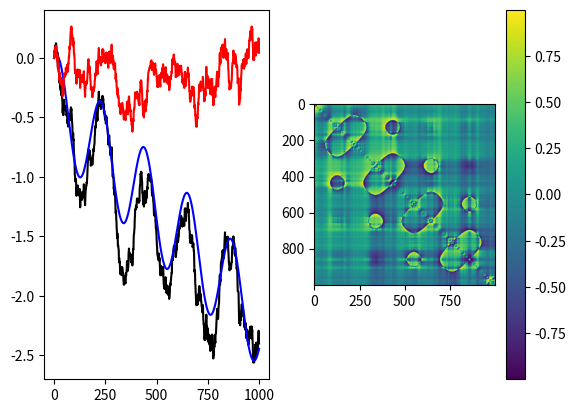

Here is the Python script that generated this plot:
# idea: explain some of a random process's motion by "trend", which here will be a known smooth function,
# and the rest by "swing", meaning motion strictly due to variance around the true underlying trend
# do this for the delta between some pair of points, get the "swing proportion" which is probably just swing/trend
# make 2d graph of this for all pairs of points, like the moment of inertia stick


import random

import numpy as np
import matplotlib.pyplot as plt


def get_trend():
    # just something simple but nonlinear
    a, b, c, d = np.random.uniform(-2, 2, size=(4,))
    f = lambda x: 0.001*a*x + b*np.sin(c*x/50 + d)
    x = 0
    while True:
        yield f(x) - f(0)
        x += 1


def get_noise():
    # EV 0
    x = 0
    while True:
        yield x
        a = np.random.uniform(0.01, 0.1)
        x += a * (2 * random.random() - 1)


class ProcessPoint:
    def __init__(self, trend, noise):
        self.trend = trend
        self.noise = noise
        self.value = trend + noise


class ProcessDelta:
    def __init__(self, p0, p1):
        self.trend_delta = p1.trend - p0.trend
        self.swing = p1.noise - p0.noise
        self.delta = p1.value - p0.value
        math_check = self.delta - (self.trend_delta + self.swing)
        assert abs(math_check) < 1e-6, str(math_check)
        self.total_magnitude = abs(self.trend_delta) + abs(self.swing)
        is_non_negative = lambda x: abs(x) == x
        signs_same = is_non_negative(self.trend_delta) == is_non_negative(self.swing)
        self.swing_proportion = (abs(self.swing) / self.total_magnitude) * (1 if signs_same else -1) if self.total_magnitude != 0 else 0


def get_process():
    trend = get_trend()
    noise = get_noise()
    while True:
        p = ProcessPoint(next(trend), next(noise))
        yield p


if __name__ == "__main__":
    process = get_process()
    points = [next(process) for i in range(1000)]
    # for p in points:
    #     print(p.value, p.noise, "=", p.value, ";")

    plt.subplot(1, 2, 1)

    plt.plot([p.value for p in points], color="k")
    plt.plot([p.trend for p in points], color="b")
    plt.plot([p.noise for p in points], color="r")

    plt.subplot(1, 2, 2)

    grid = [[ProcessDelta(p0, p1).swing_proportion for p1 in points] for p0 in points]
    plt.imshow(grid)
    plt.colorbar()
    plt.show()
